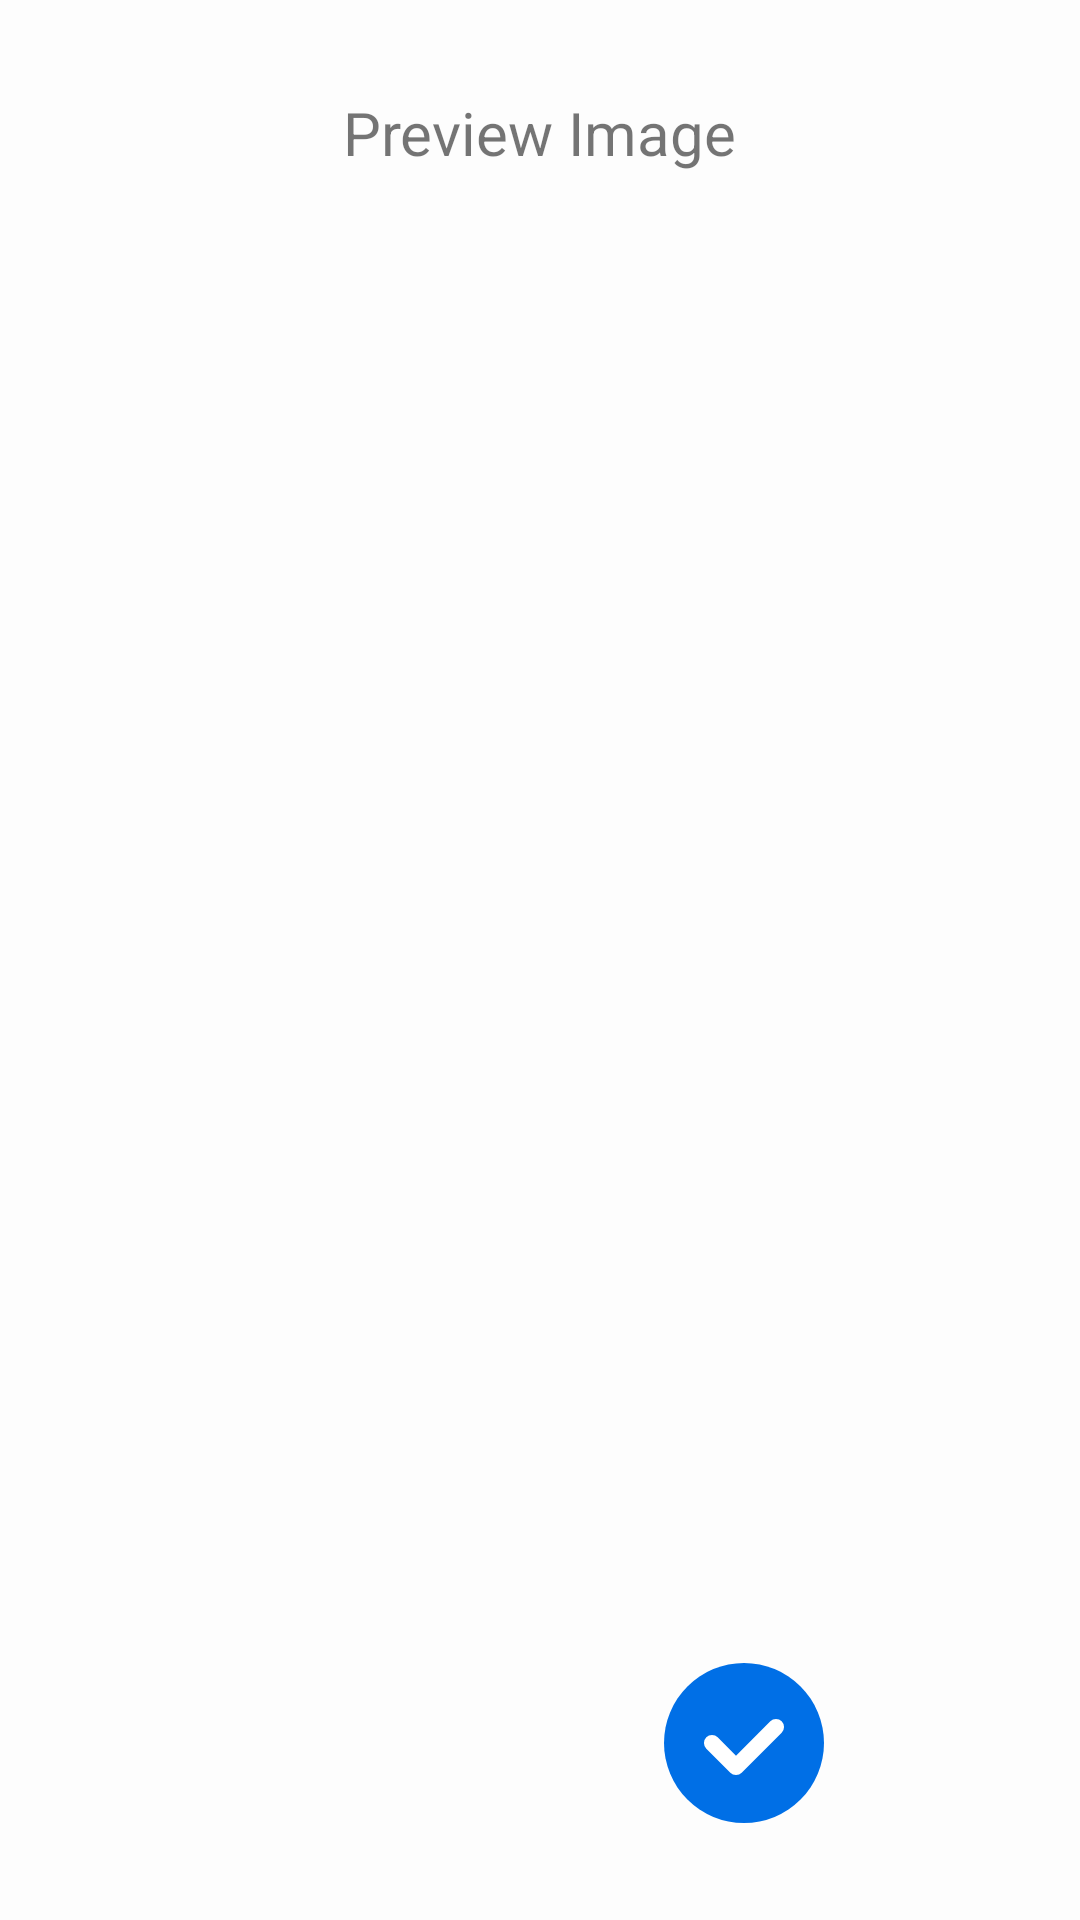

Android layout source for this screen:
<!-- AndroidManifest.xml: application theme Theme.Skin_Disease_Cam -->
<!-- res/layout/preview_image.xml -->
<?xml version="1.0" encoding="utf-8"?>
<androidx.constraintlayout.widget.ConstraintLayout xmlns:android="http://schemas.android.com/apk/res/android"
    xmlns:app="http://schemas.android.com/apk/res-auto"
    xmlns:tools="http://schemas.android.com/tools"
    android:layout_width="match_parent"
    android:layout_height="match_parent">


    <ImageView
        android:id="@+id/preview_img"
        android:layout_width="352dp"
        android:layout_height="352dp"
        android:scaleType="fitCenter"
        android:contentDescription="@string/img_prev"
        app:layout_constraintBottom_toBottomOf="parent"
        app:layout_constraintEnd_toEndOf="parent"
        app:layout_constraintHorizontal_bias="0.491"
        app:layout_constraintStart_toStartOf="parent"
        app:layout_constraintTop_toTopOf="parent"
        app:layout_constraintVertical_bias="0.307" />

    <ImageButton
        android:id="@+id/check_btn"
        android:layout_width="64dp"
        android:layout_height="64dp"
        android:background="@null"
        android:contentDescription="@string/check_button"
        android:scaleType="fitCenter"
        app:layout_constraintBottom_toBottomOf="parent"
        app:layout_constraintEnd_toEndOf="parent"
        app:layout_constraintHorizontal_bias="0.73"
        app:layout_constraintStart_toStartOf="parent"
        app:layout_constraintTop_toBottomOf="@id/preview_img"
        app:layout_constraintVertical_bias="0.802"
        app:srcCompat="@drawable/check_btn"
        app:tint="@null" />

    <ImageButton
        android:id="@+id/cancel_btn"
        android:layout_width="60dp"
        android:layout_height="60dp"
        android:adjustViewBounds="true"
        android:background="@null"
        android:contentDescription="@string/cancel_button"
        android:scaleType="centerInside"
        app:layout_constraintBottom_toBottomOf="parent"
        app:layout_constraintEnd_toEndOf="parent"
        app:layout_constraintHorizontal_bias="0.261"
        app:layout_constraintStart_toStartOf="parent"
        app:layout_constraintTop_toBottomOf="@+id/preview_img"
        app:layout_constraintVertical_bias="0.8"
        app:srcCompat="@drawable/cancel_btn" />

    <TextView
        android:id="@+id/preview_img_txt"
        android:layout_width="wrap_content"
        android:layout_height="wrap_content"
        android:text="@string/preview_img_txt"
        android:textSize="20sp"
        app:layout_constraintBottom_toTopOf="@+id/preview_img"
        app:layout_constraintEnd_toEndOf="parent"
        app:layout_constraintStart_toStartOf="parent"
        app:layout_constraintTop_toTopOf="parent" />


</androidx.constraintlayout.widget.ConstraintLayout>
<!-- resources referenced by this layout -->
<resources>
  <!-- drawable check_btn (drawable) -->
  <vector xmlns:android="http://schemas.android.com/apk/res/android"
      android:width="800dp"
      android:height="800dp"
      android:viewportWidth="24"
      android:viewportHeight="24">
    <path
        android:pathData="M12,12m-10,0a10,10 0,1 1,20 0a10,10 0,1 1,-20 0"
        android:fillColor="#006fe6"/>
    <path
        android:pathData="M11,16a1,1 0,0 1,-0.71 -0.29l-3,-3a1,1 0,1 1,1.42 -1.42L11,13.59l4.29,-4.3a1,1 0,0 1,1.42 1.42l-5,5A1,1 0,0 1,11 16Z"
        android:fillColor="#ffffff"/>
  </vector>
  <string name="cancel_button">Cancel</string>
  <string name="check_button">check</string>
  <string name="img_prev">img preview</string>
  <string name="preview_img_txt">Preview Image</string>
  <style name="Theme.Skin_Disease_Cam" parent="Theme.AppCompat.DayNight.NoActionBar">
          
          <item name="colorPrimary">@color/blue</item>
          <item name="colorPrimaryDark">@color/dark_blue</item>
          <item name="colorAccent">@color/blue</item>
  
          
          <item name="android:textColorPrimary">@color/textPrimary</item>
          <item name="android:windowBackground">@color/gray_page_backgroundcolor</item>
  
      </style>
  <color name="blue">#2196F3</color>
  <color name="dark_blue">#2571BA</color>
  <color name="textPrimary">#4A4A4A</color>
  <color name="gray_page_backgroundcolor">#FDFDFD</color>
</resources>
